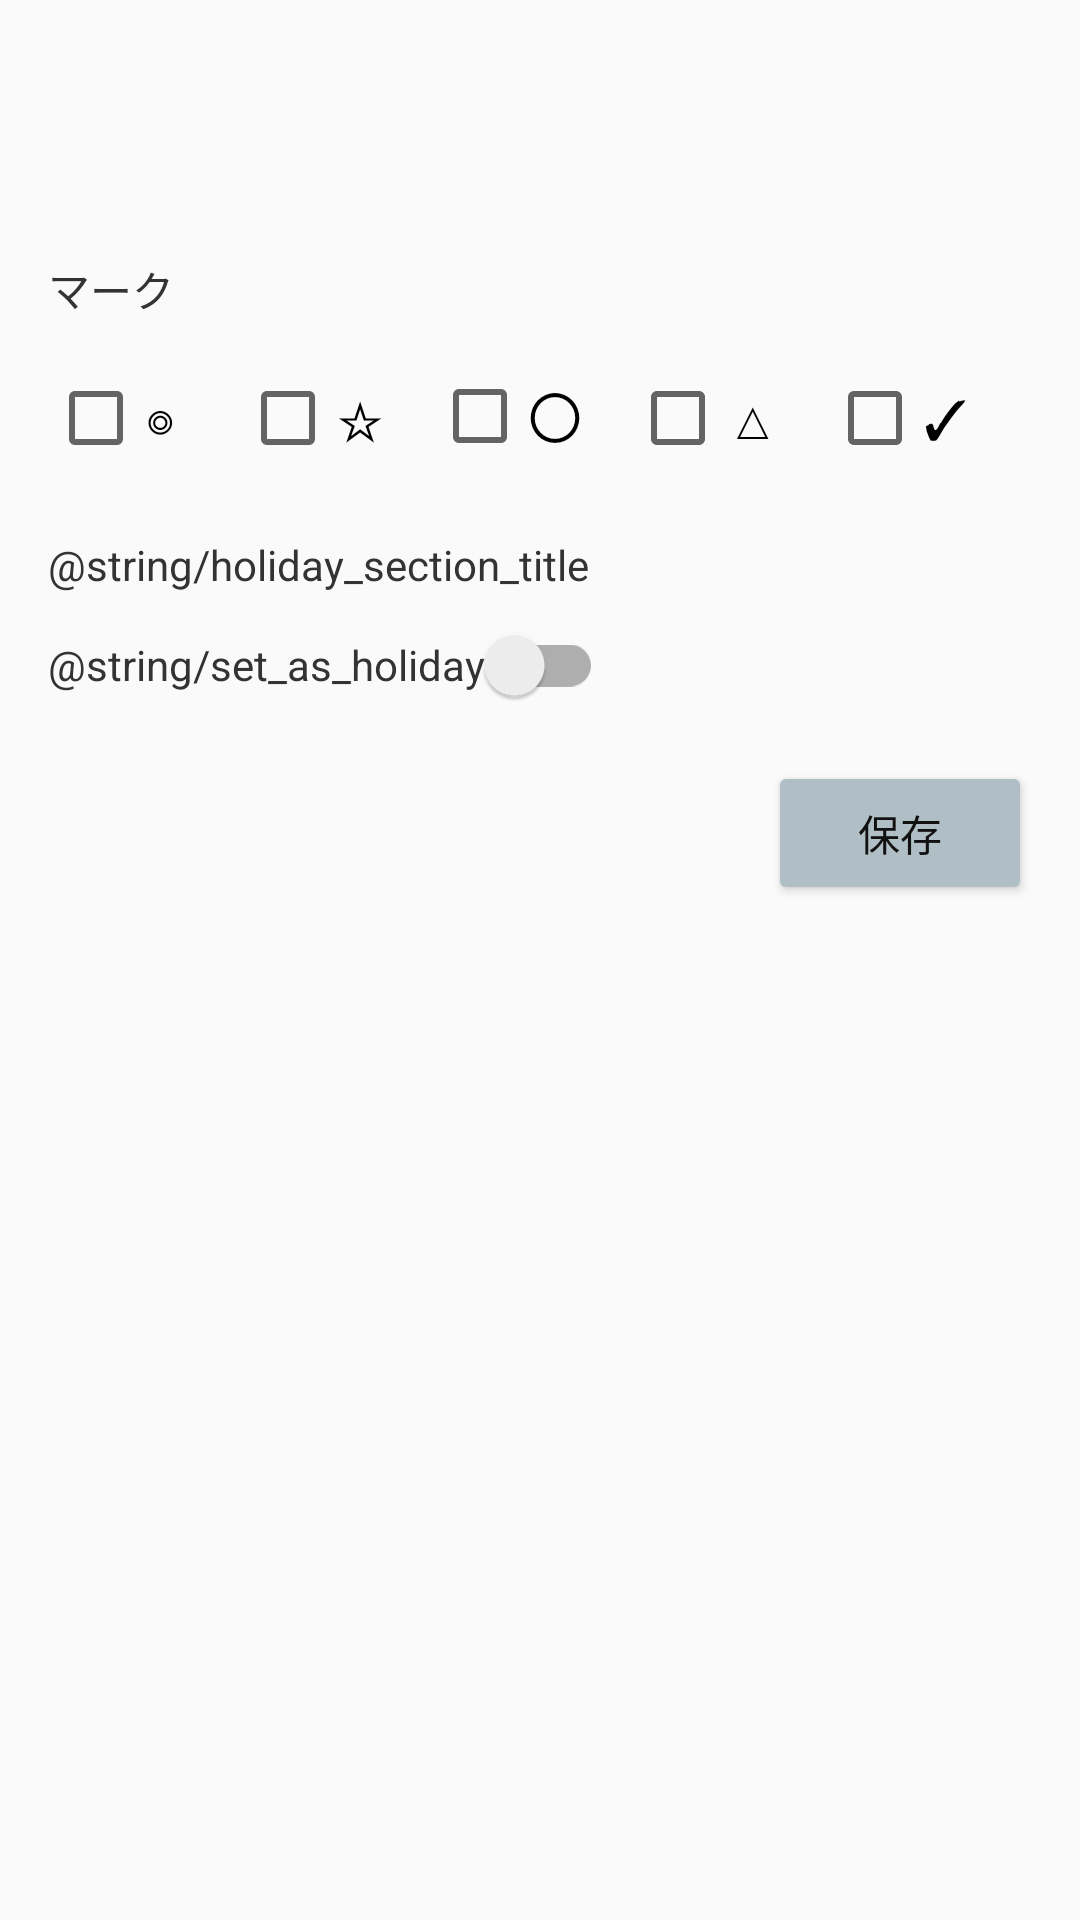

Layout XML and referenced resources for this Android screen:
<!-- AndroidManifest.xml: application theme Theme.Justrightcalendar -->
<!-- res/layout/activity_day_detail.xml -->
<?xml version="1.0" encoding="utf-8"?>
<ScrollView xmlns:android="http://schemas.android.com/apk/res/android"
    android:layout_width="match_parent"
    android:layout_height="match_parent"
    android:padding="16dp"
    android:background="@color/surface_background">

    <LinearLayout
        android:orientation="vertical"
        android:layout_width="match_parent"
        android:layout_height="wrap_content">

        <TextView
            android:id="@+id/dateLabel"
            android:layout_width="wrap_content"
            android:layout_height="wrap_content"
            android:textColor="@color/text_primary"
            android:textSize="20sp"
            android:textStyle="bold"
            android:paddingBottom="8dp" />

        <TextView
            android:id="@+id/dayTypeLabel"
            android:layout_width="wrap_content"
            android:layout_height="wrap_content"
            android:textColor="@color/text_secondary"
            android:textSize="14sp"
            android:paddingBottom="16dp" />

        <TextView
            android:layout_width="wrap_content"
            android:layout_height="wrap_content"
            android:text="マーク"
            android:textColor="@color/text_primary"
            android:textSize="14sp"
            android:paddingBottom="8dp" />

        <LinearLayout
            android:orientation="horizontal"
            android:layout_width="match_parent"
            android:layout_height="wrap_content"
            android:gravity="start"
            android:paddingBottom="16dp"
            android:dividerPadding="8dp">

            <CheckBox
                android:id="@+id/markDoubleCircle"
                android:layout_width="wrap_content"
                android:layout_height="wrap_content"
                android:text="◎"
                android:textSize="18sp" />

            <CheckBox
                android:id="@+id/markStar"
                android:layout_width="wrap_content"
                android:layout_height="wrap_content"
                android:text="☆"
                android:textSize="18sp"
                android:layout_marginStart="16dp" />

            <CheckBox
                android:id="@+id/markCircle"
                android:layout_width="wrap_content"
                android:layout_height="wrap_content"
                android:text="〇"
                android:textSize="18sp"
                android:layout_marginStart="16dp" />

            <CheckBox
                android:id="@+id/markTriangle"
                android:layout_width="wrap_content"
                android:layout_height="wrap_content"
                android:text="△"
                android:textSize="18sp"
                android:layout_marginStart="16dp" />

            <CheckBox
                android:id="@+id/markCheck"
                android:layout_width="wrap_content"
                android:layout_height="wrap_content"
                android:text="✓"
                android:textSize="18sp"
                android:layout_marginStart="16dp" />
        </LinearLayout>

        <TextView
            android:layout_width="wrap_content"
            android:layout_height="wrap_content"
            android:text="@string/holiday_section_title"
            android:textColor="@color/text_primary"
            android:textSize="14sp"
            android:paddingBottom="8dp" />

        <androidx.appcompat.widget.SwitchCompat
            android:id="@+id/holidayToggle"
            android:layout_width="wrap_content"
            android:layout_height="wrap_content"
            android:text="@string/set_as_holiday"
            android:textColor="@color/text_primary"
            android:paddingBottom="16dp" />

        <LinearLayout
            android:orientation="horizontal"
            android:layout_width="match_parent"
            android:layout_height="wrap_content"
            android:gravity="end">

            <Button
                android:id="@+id/saveButton"
                android:layout_width="wrap_content"
                android:layout_height="wrap_content"
                android:text="@string/save"
                android:backgroundTint="@color/button_tint"
                android:textColor="@color/text_on_button" />
        </LinearLayout>
    </LinearLayout>
</ScrollView>
<!-- resources referenced by this layout -->
<resources>
  <color name="button_tint">#FFB0BEC5</color>
  <color name="surface_background">#FAFAFA</color>
  <color name="text_on_button">#FF111111</color>
  <color name="text_primary">#333333</color>
  <color name="text_secondary">#666666</color>
  <string name="save">保存</string>
  <style name="Theme.Justrightcalendar" parent="Theme.MaterialComponents.DayNight.DarkActionBar">
          
          <item name="colorPrimary">@color/purple_500</item>
          <item name="colorPrimaryVariant">@color/purple_700</item>
          <item name="colorOnPrimary">@color/white</item>
          
          <item name="colorSecondary">@color/teal_200</item>
          <item name="colorSecondaryVariant">@color/teal_700</item>
          <item name="colorOnSecondary">@color/black</item>
          
          <item name="android:statusBarColor">?attr/colorPrimaryVariant</item>
          
      </style>
  <color name="purple_500">#FF6200EE</color>
  <color name="purple_700">#FF3700B3</color>
  <color name="white">#FFFFFFFF</color>
  <color name="teal_200">#FF03DAC5</color>
  <color name="teal_700">#FF018786</color>
  <color name="black">#FF000000</color>
</resources>
